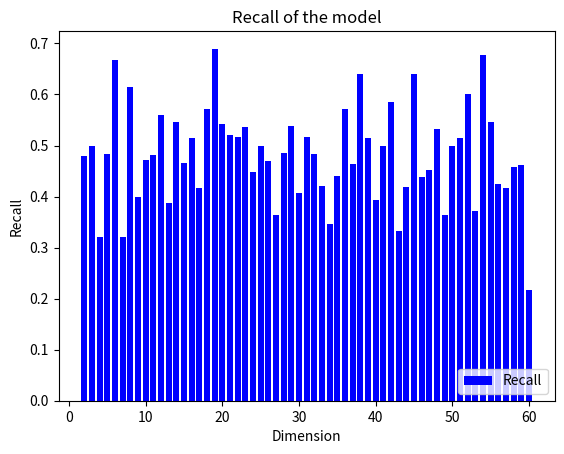
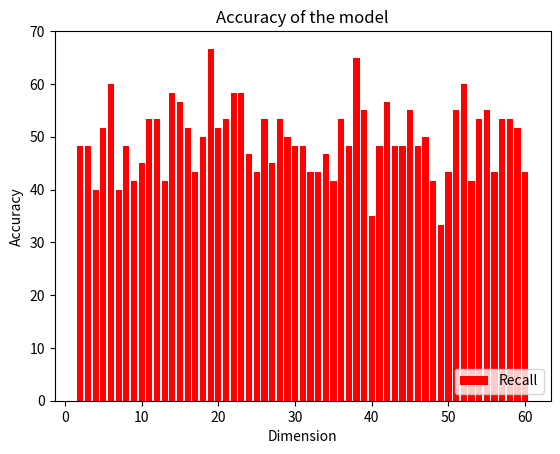
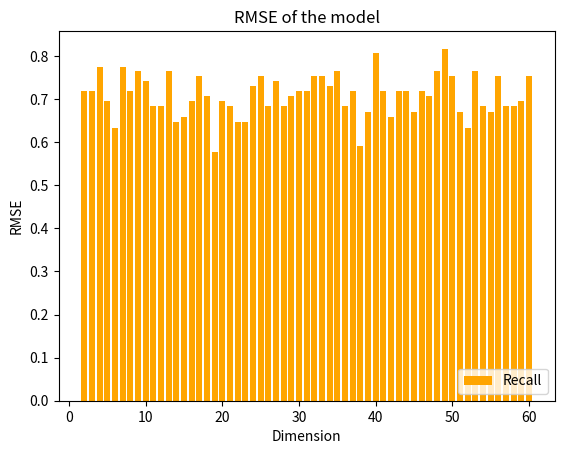
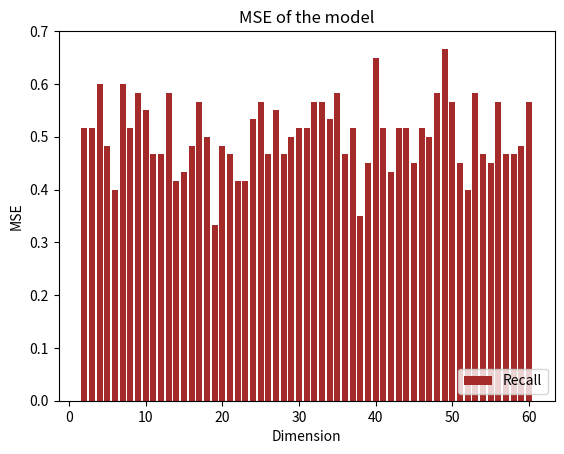
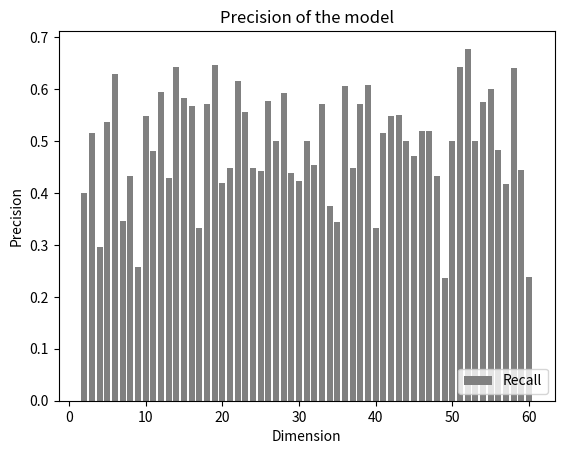
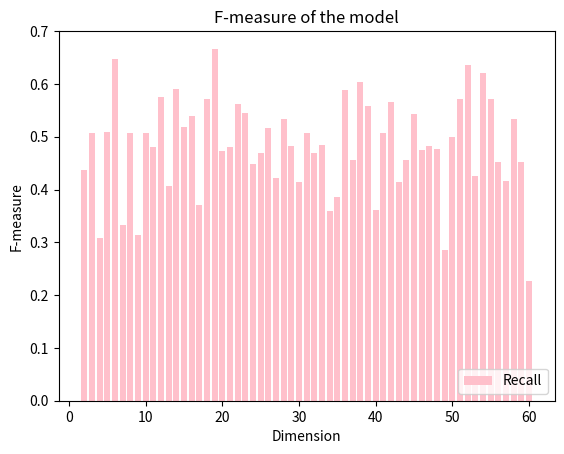

Generate these figures, in order, with matplotlib:
import numpy as np
import matplotlib.pyplot as plt
from collections import Counter

# Class to calculate accuracy, recall, precision, and f-measure for validation and training data
class Metrics:
    def __init__(self):
        self.val_curr = None
        self.val_real = None
        self.qubit_count = None
        self.show_data = []
        self.TP = None
        self.TN = None
        self.FP = None
        self.FN = None

    def add_data(self, val_curr, val_real, qubit_count):
        self.val_curr = val_curr
        self.val_real = val_real
        self.qubit_count = qubit_count

        # Calculate TP, TN, FP, FN
        self.TP = np.sum((self.val_curr == 1) & (self.val_real == 1))
        self.TN = np.sum((self.val_curr == 0) & (self.val_real == 0))
        self.FP = np.sum((self.val_curr == 1) & (self.val_real == 0))
        self.FN = np.sum((self.val_curr == 0) & (self.val_real == 1))

        self.show_data.append([self.recall(), self.rmse(), self.mse(), self.accuracy(), self.precision(), self.f_measure(), qubit_count])

    # Recall (Sensitivity)
    def recall(self) -> float:
        if self.TP + self.FN == 0:
            return 0.0
        return self.TP / (self.TP + self.FN)

    # Root Mean Squared Error (RMSE)
    def rmse(self) -> float:
        total_samples = len(self.val_real)
        return np.sqrt(np.sum((self.val_curr - self.val_real) ** 2) / total_samples)

    # Mean Squared Error (MSE)
    def mse(self) -> float:
        total_samples = len(self.val_real)
        return np.sum((self.val_curr - self.val_real) ** 2) / total_samples

    # Accuracy
    def accuracy(self) -> float:
        total_samples = len(self.val_real)
        return (self.TP + self.TN) / total_samples

    # Precision
    def precision(self) -> float:
        if self.TP + self.FP == 0:
            return 0.0
        return self.TP / (self.TP + self.FP)

    # F-measure (F1 score)
    def f_measure(self) -> float:
        precision = self.precision()
        recall = self.recall()
        if precision + recall == 0:
            return 0.0
        return 2 * (precision * recall) / (precision + recall)

    # Draw graphs
    def draw_recall(self, data, qubits):
        plt.xlabel('Dimension')
        plt.ylabel('Recall')
        plt.title('Recall of the model')

        plt.bar(qubits, [el[0] for el in data], color='blue', label='Recall')
        plt.legend(loc='lower right')
        plt.show()

    def draw_accuracy(self, data, qubits):
        plt.xlabel('Dimension')
        plt.ylabel('Accuracy')
        plt.title('Accuracy of the model')

        plt.bar(qubits, [el[3]*100 for el in data], color='red', label='Recall')
        plt.legend(loc='lower right')
        plt.show()

    def draw_rmse(self, data, qubits):
        plt.xlabel('Dimension')
        plt.ylabel('RMSE')
        plt.title('RMSE of the model')

        plt.bar(qubits, [el[1] for el in data], color='orange', label='Recall')
        plt.legend(loc='lower right')
        plt.show()

    def draw_mse(self, data, qubits):
        plt.xlabel('Dimension')
        plt.ylabel('MSE')
        plt.title('MSE of the model')

        plt.bar(qubits, [el[2] for el in data], color='brown', label='Recall')
        plt.legend(loc='lower right')
        plt.show()

    def draw_precision(self, data, qubits):
        plt.xlabel('Dimension')
        plt.ylabel('Precision')
        plt.title('Precision of the model')

        plt.bar(qubits, [el[4] for el in data], color='grey', label='Recall')
        plt.legend(loc='lower right')
        plt.show()

    def draw_f_measure(self, data, qubits):
        plt.xlabel('Dimension')
        plt.ylabel('F-measure')
        plt.title('F-measure of the model')

        plt.bar(qubits, [el[5] for el in data], color='pink', label='Recall')
        plt.legend(loc='lower right')
        plt.show()

# Test class for Metrics
class MetricsTest:
    def __init__(self):
        pass

    # Calculate and print accuracy, recall, precision, and f-measure for validation data
    def print_metrics(self):
        print("Recall:", round(self.metrics.recall(), 4))
        print("RMSE:", round(self.metrics.rmse(), 4))
        print("MSE:", round(self.metrics.mse(), 4))
        print("Accuracy:", round(self.metrics.accuracy(), 4))
        print("Precision:", round(self.metrics.precision(), 4))
        print("F-measure:", round(self.metrics.f_measure(), 4))
        print("--------------------")

    def runTest(self) -> None:
        self.metrics = Metrics()

        for i in range(60, 1, -1):
            self.val_curr = np.random.randint(0, 2, size=60)
            self.val_real = np.random.randint(0, 2, size=60)
            self.metrics.add_data(self.val_curr, self.val_real, 2)

        # Show graph
        self.metrics.draw_recall(self.metrics.show_data, range(60, 1, -1))
        self.metrics.draw_accuracy(self.metrics.show_data, range(60, 1, -1))
        self.metrics.draw_rmse(self.metrics.show_data, range(60, 1, -1))
        self.metrics.draw_mse(self.metrics.show_data, range(60, 1, -1))
        self.metrics.draw_precision(self.metrics.show_data, range(60, 1, -1))
        self.metrics.draw_f_measure(self.metrics.show_data, range(60, 1, -1))

if __name__ == "__main__":
    test = MetricsTest()
    test.runTest()
